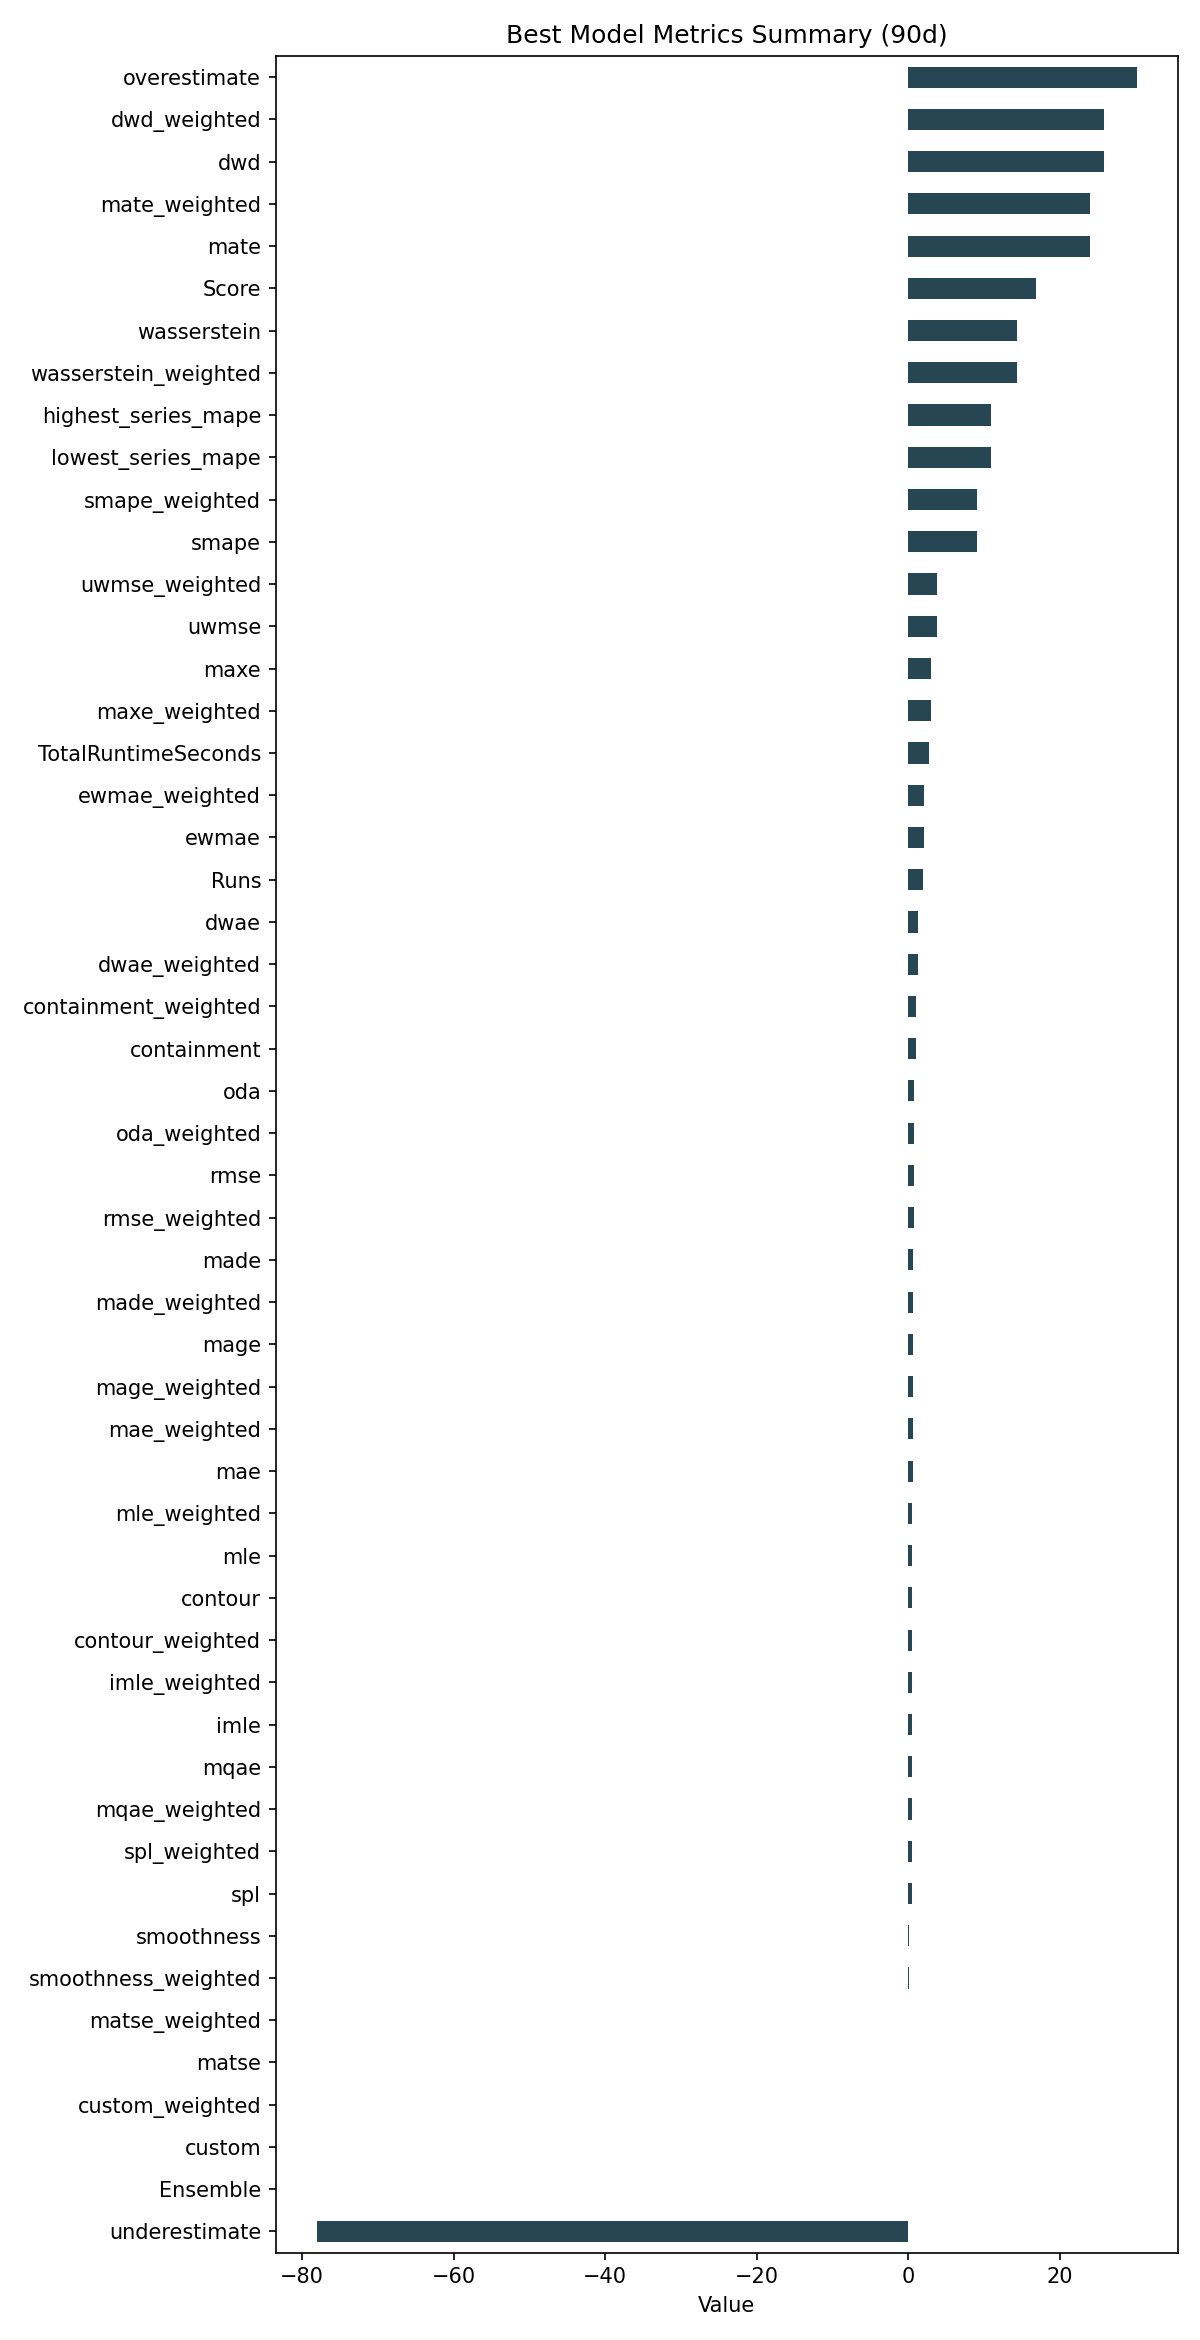

Values plotted in this chart, from the file beside it:
ID, Model, ModelParameters, TransformationParameters, Ensemble, Runs, smape, mae, rmse, made, mage, custom, underestimate, mle, overestimate, imle, spl, containment, contour, maxe, oda, dwae, mqae, ewmae
58613715f6dca05841e166eccca5b5d7, RollingRegression, {"regression_model": {"model": "ExtraTre…, {"fillna": "time", "transformations": {"…, 0, 2, 9.129, 0.6011, 0.7643, 0.6163, 0.6011, 0.0, -78.06, 0.5529, 30.15, 0.4747, 0.449, 0.9889, 0.5167, 2.973, 0.8278, 1.34, 0.451, 2.13
